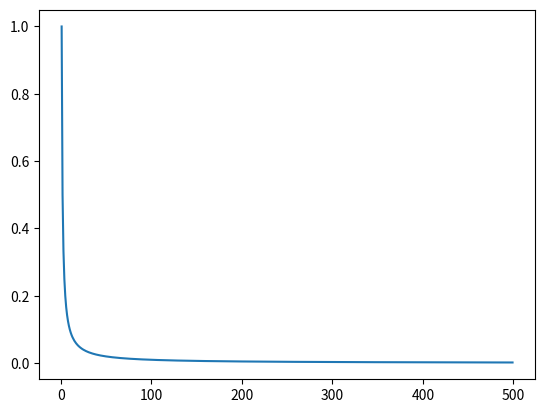

Reproduce this figure in Python.
import numpy as np
import matplotlib.pyplot as plt

threeEtaPiSigma = 1.0
epsilon = 1.0

# Use this to compute the effective particle diameter
def effectiveSigma(Fp, epsilon):
    effSigma = epsilon / Fp
    return effSigma

Pe = np.arange(1.0, 500.0, 1.0)
effSig = np.zeros_like(Pe)
for i in range(0, len(Pe)):
    effSig[i] = effectiveSigma(Pe[i], 1.0)

plt.plot(Pe, effSig)
plt.show()
